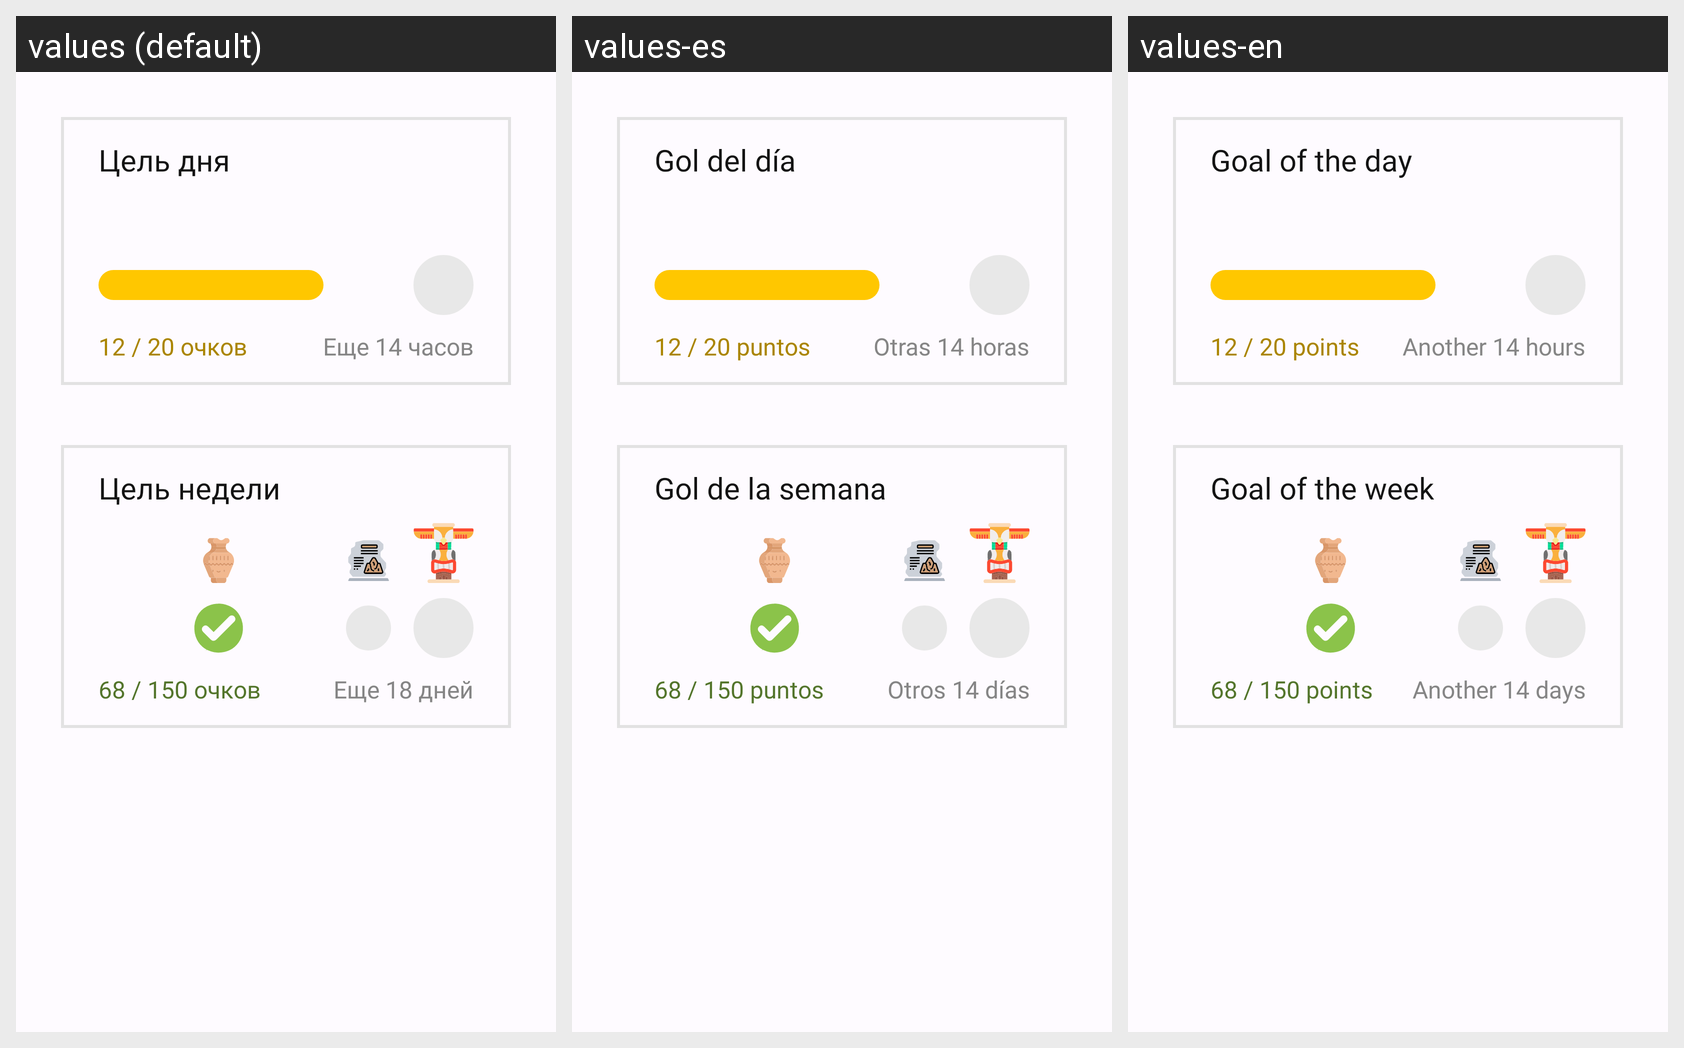

For this localized Android screen grid, give each drawn string resource with its value in every locale shown.
Android screen res/layout/fragment_goals.xml rendered under 3 locales, left to right: values (default), values-es, values-en. Device: Nexus 5 (rendered at 1080×1920; each locale shown at half size, 540×960, under a caption strip naming it); theme Theme.TheWorldHistory.
Strings drawn on this screen, with the default value and each locale's value (text and hints the layout hard-codes, and strings that could not be matched under every locale, appear in the picture but are not listed):

goal_day
  values: Цель дня
  values-es: Gol del día
  values-en: Goal of the day

goal_day_number
  values: 12 / 20 очков
  values-es: 12 / 20 puntos
  values-en: 12 / 20 points

goal_day_deadline
  values: Еще 14 часов
  values-es: Otras 14 horas
  values-en: Another 14 hours

goal_week
  values: Цель недели
  values-es: Gol de la semana
  values-en: Goal of the week

goal_week_number
  values: 68 / 150 очков
  values-es: 68 / 150 puntos
  values-en: 68 / 150 points

goal_week_deadline
  values: Еще 18 дней
  values-es: Otros 14 días
  values-en: Another 14 days
